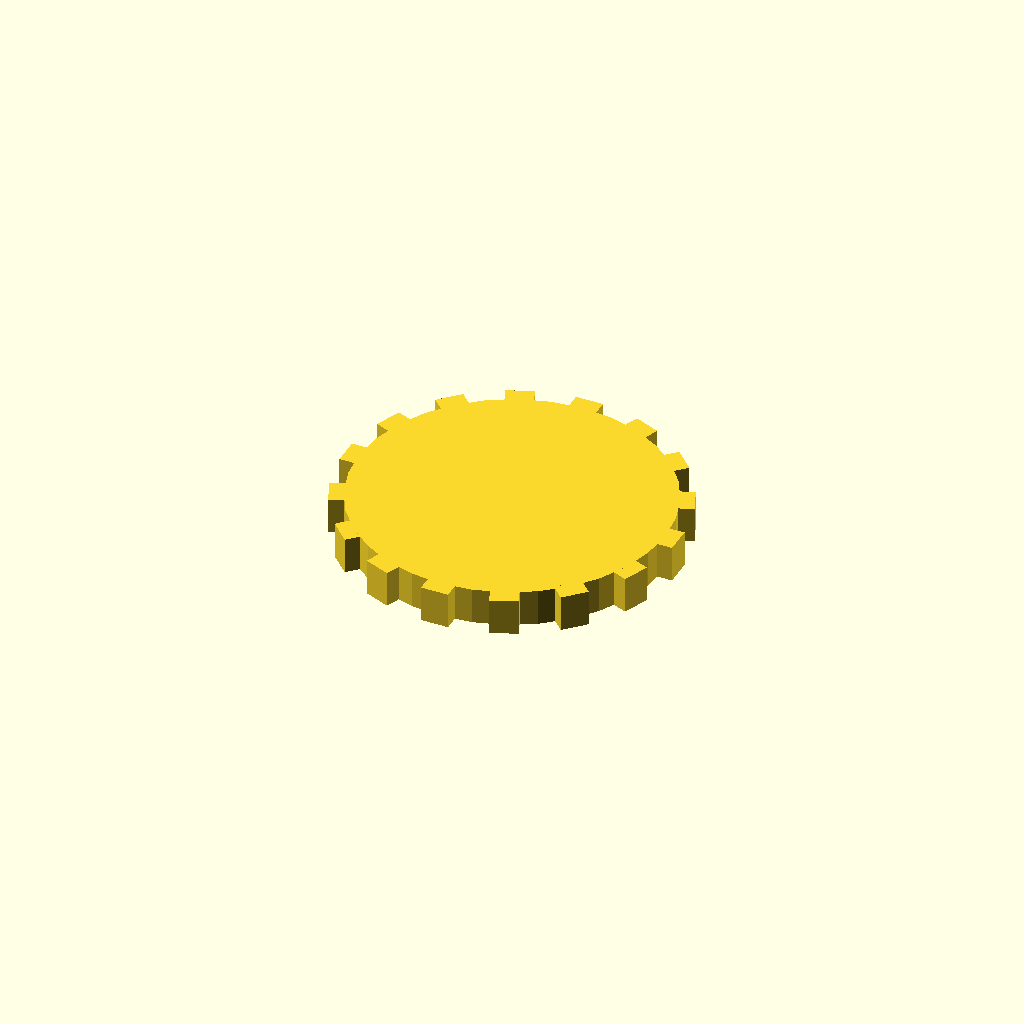
Cell 1 — every parameter at its default value.
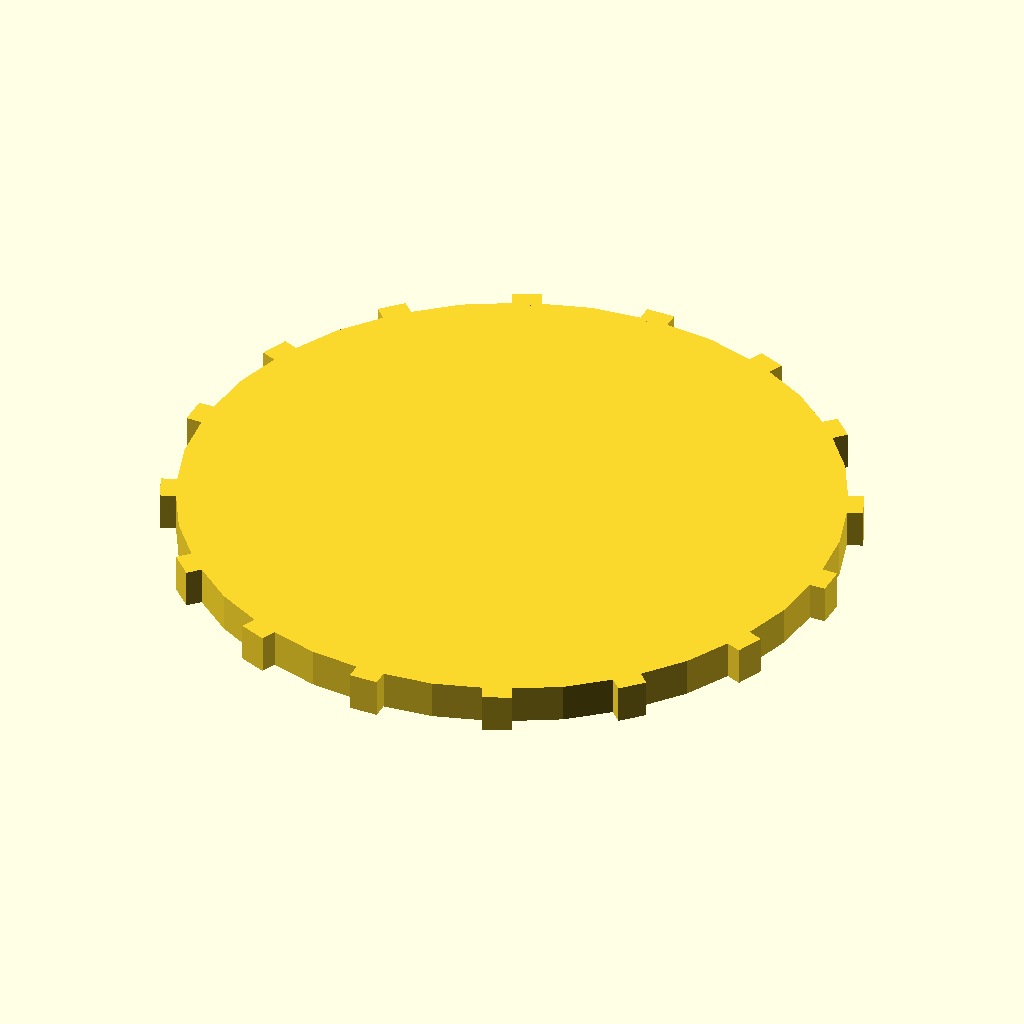
Cell 2 — disc_r set to 68, the other parameters unchanged.
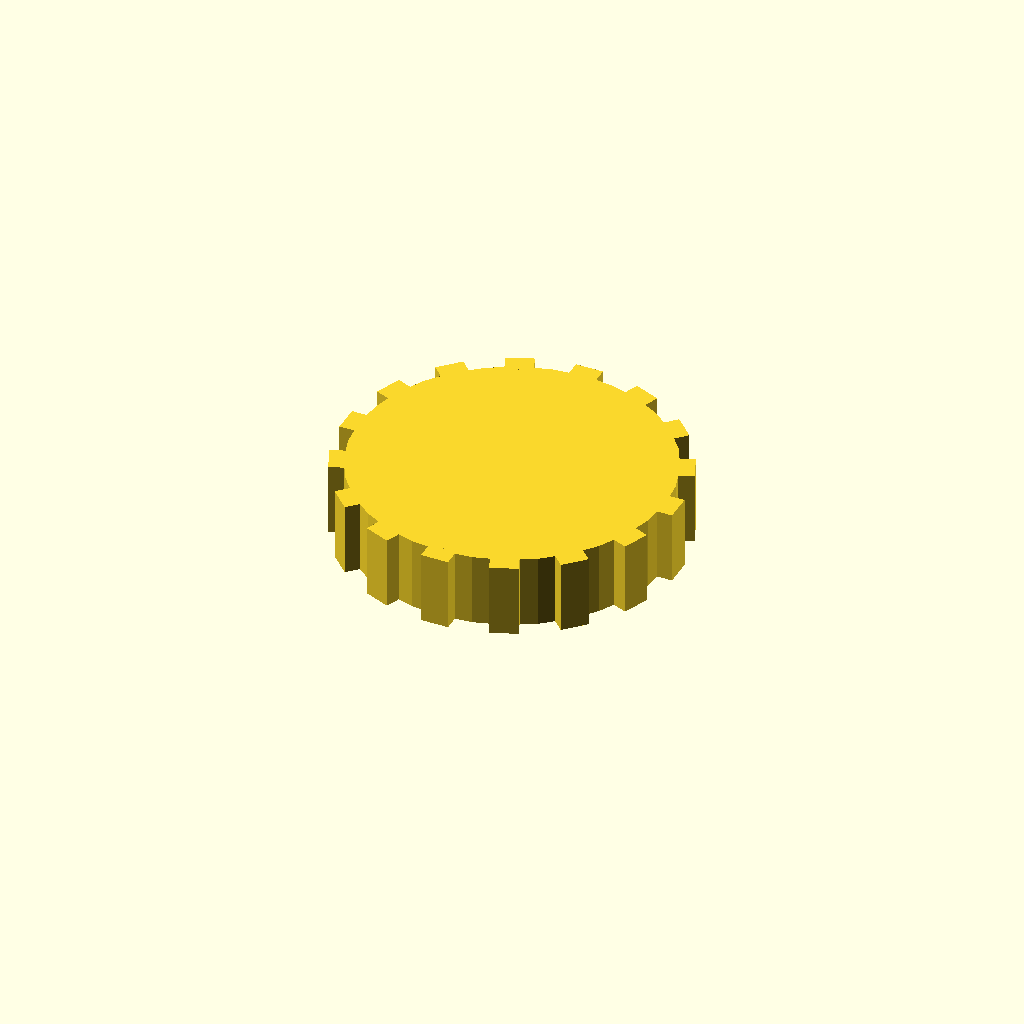
Cell 3 — disc_t set to 16, the other parameters unchanged.
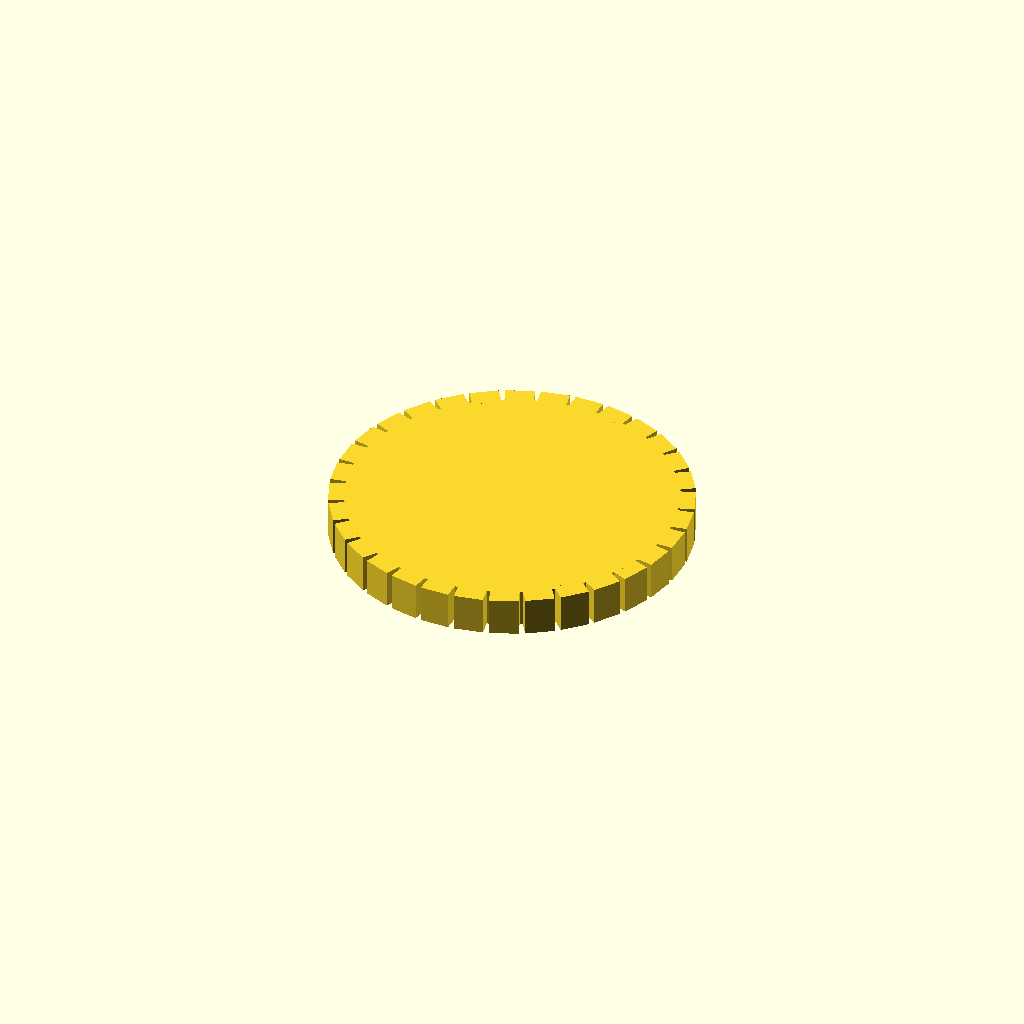
Cell 4: n_teeth = 32 (everything else at default).
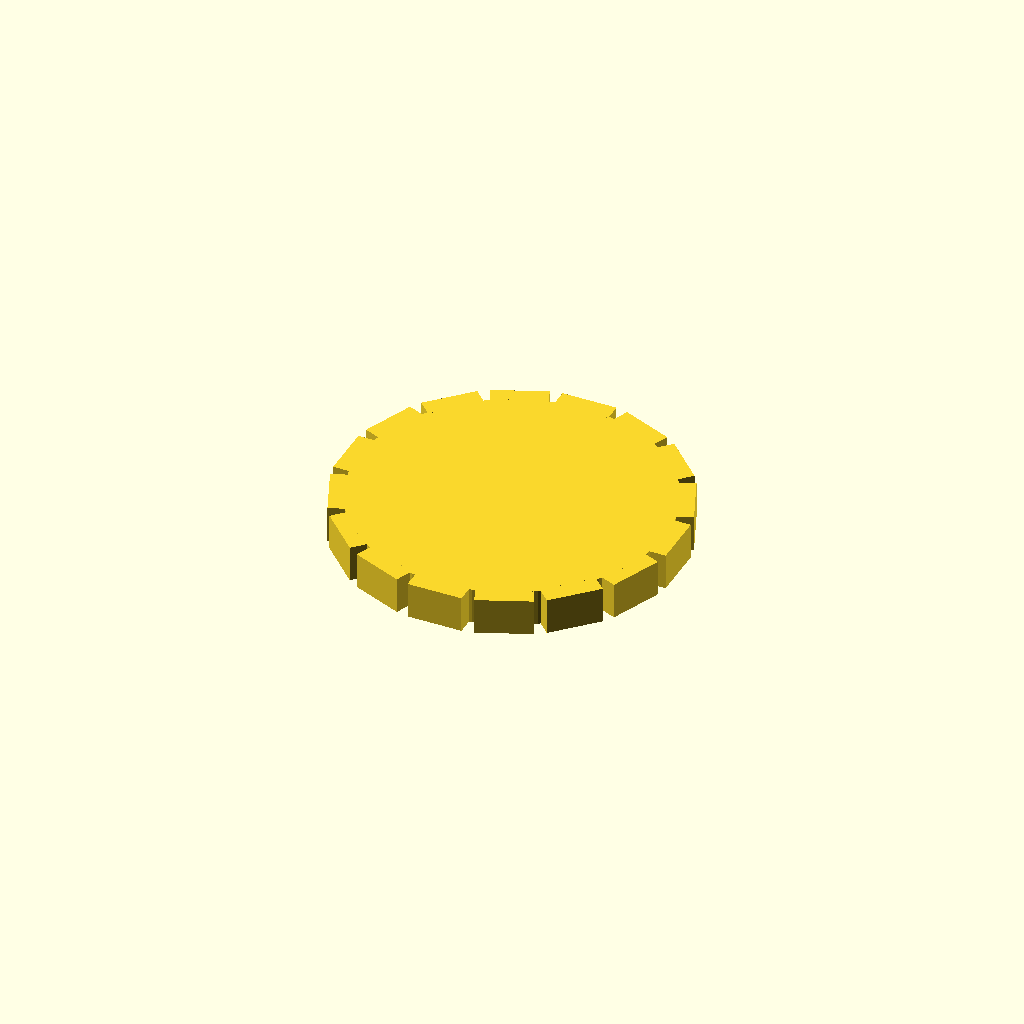
Cell 5: tooth_w = 12 (everything else at default).
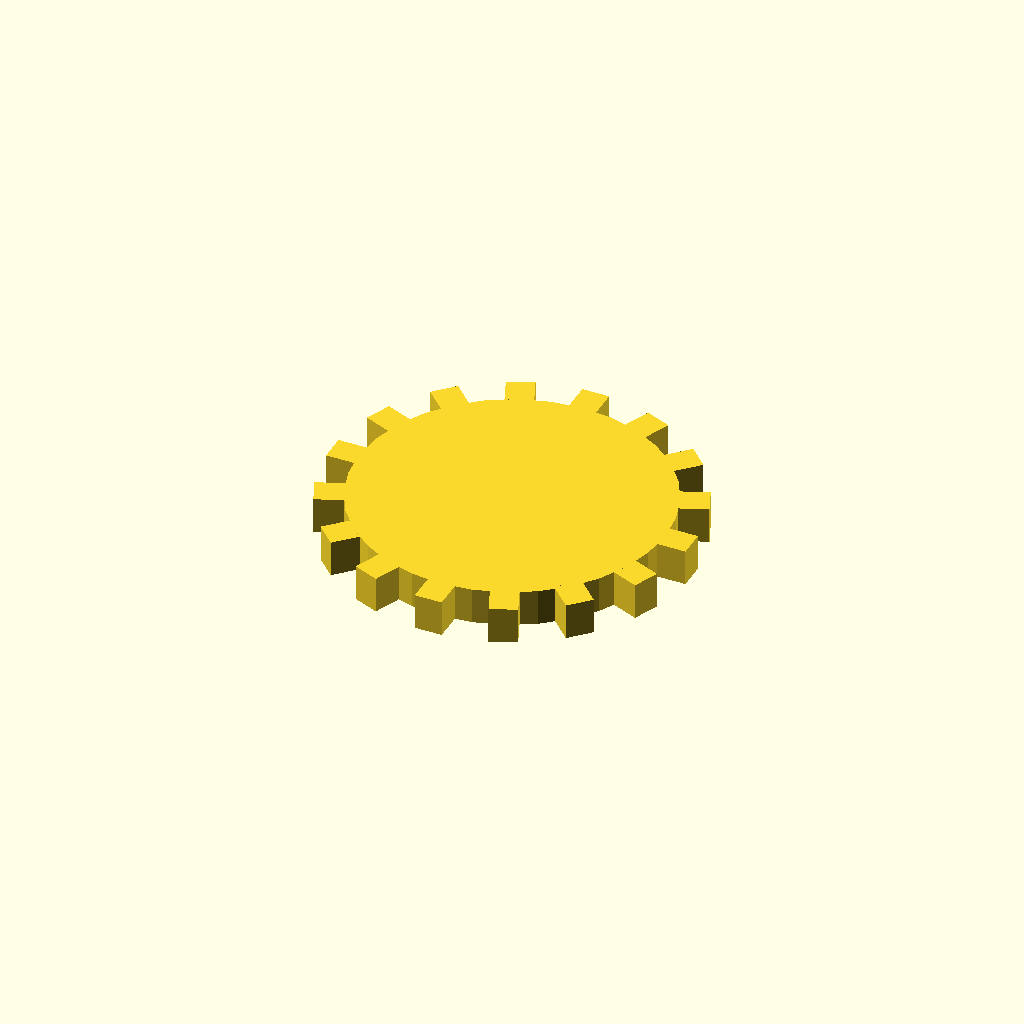
Cell 6: tooth_h = 6 (everything else at default).
All cells are drawn from one camera (rotation 55°, 0°, 25°, orthographic, colour scheme Cornfield), so only the parameter changes between them.
OpenSCAD source file optional_data/data/solid3/spurblank/part_0030.scad:
$fn = 32;

// ----------------------------------------------------------------------
// Spur blank: plain gear blank
// ----------------------------------------------------------------------

// --- parameters (mm) ---
disc_r = 34;              // blank root radius
disc_t = 8;               // blank thickness
n_teeth = 16;             // stub tooth count
tooth_w = 6;              // tooth width at the root
tooth_h = 3;              // tooth height above the root

out_r = disc_r + tooth_h;  // tip radius
bbox_x = 74.0;  // measured width over the teeth
bbox_y = 74.0;  // measured depth over the teeth

union() {
  cylinder(r = disc_r, h = disc_t);
  for (i = [0 : n_teeth - 1])
    rotate([0, 0, i * 360 / n_teeth])
      translate([disc_r - 1, -tooth_w / 2, 0])
        cube([tooth_h + 1, tooth_w, disc_t]);
}
Parameter table extracted from the source (name, type, default, range or options):
disc_r: number, default 34
disc_t: number, default 8
n_teeth: number, default 16
tooth_w: number, default 6
tooth_h: number, default 3
bbox_x: number, default 74
bbox_y: number, default 74
